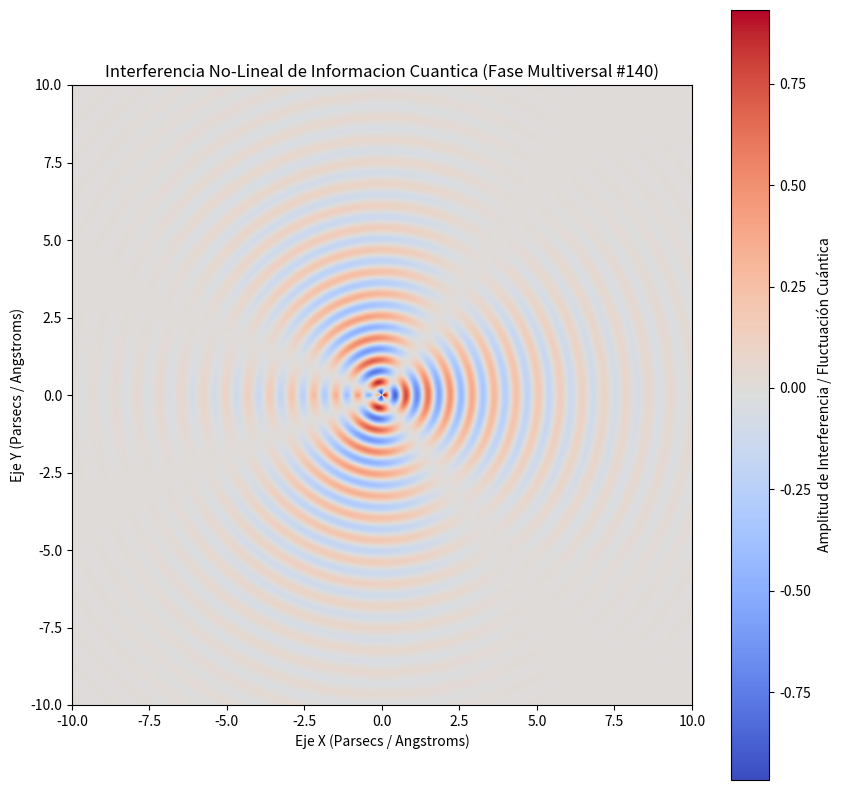

Write Python code to recreate this figure.
%matplotlib inline
# Simulación Multiversal: Informacion Cuantica - Variante 140
import numpy as np
import matplotlib.pyplot as plt

# Parámetros Físicos No-Lineales
omega_1 = 8.826
omega_2 = 1.698
lambda_decay = 0.338
phase_shift = 0.938

x = np.linspace(-10, 10, 800)
y = np.linspace(-10, 10, 800)
X, Y = np.meshgrid(x, y)

# Dinámica de Fluidos / Campos Tensor-Escalares (Fase Multiversal)
R = np.sqrt(X**2 + Y**2) + 1e-5
Z = (np.sin(omega_1 * R + phase_shift) * np.cos(omega_2 * np.arctan2(Y, X))) * np.exp(-lambda_decay * R)

plt.figure(figsize=(10, 10))
plt.imshow(Z, cmap='coolwarm', extent=[-10, 10, -10, 10], origin='lower')
plt.colorbar(label='Amplitud de Interferencia / Fluctuación Cuántica')
plt.title(r'Interferencia No-Lineal de Informacion Cuantica (Fase Multiversal #140)')
plt.xlabel('Eje X (Parsecs / Angstroms)')
plt.ylabel('Eje Y (Parsecs / Angstroms)')
plt.show()
